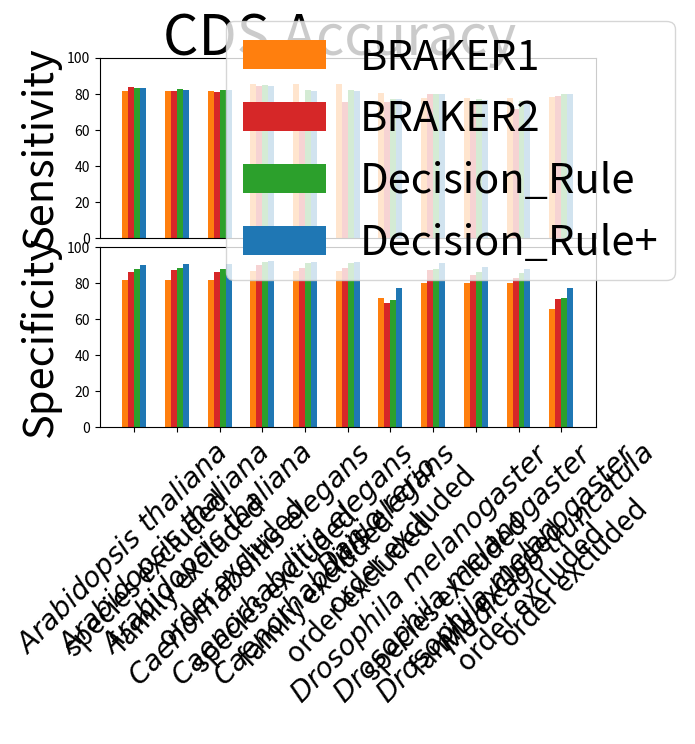

Recreate this plot in Python.
import argparse
import matplotlib.pyplot as plt
import numpy as np



def main():
    args = parseCmd()
    label = [   '$\it{Arabidopsis~thaliana}$\nspecies excluded',
                '$\it{Arabidopsis~thaliana}$\nfamily excluded',
                '$\it{Arabidopsis~thaliana}$\norder excluded',
                '$\it{Caenorhabditis~elegans}$\nspecies excluded',
                '$\it{Caenorhabditis~elegans}$\nfamily excluded',
                '$\it{Caenorhabditis~elegans}$\norder excluded',
                '$\it{Danio~rerio}$\norder excluded',
                '$\it{Drosophila~melanogaster}$\nspecies excluded',
                '$\it{Drosophila~melanogaster}$\nfamily excluded',
                '$\it{Drosophila~melanogaster}$\norder excluded',
                '$\it{Medicago~truncatula}$\norder excluded']
    trans_sn = {'braker1' : [47.83, 47.83, 47.83, 48.57, 48.57, 48.57, 27.92, 44.33, 44.33, 44.33, 40.89],
            'braker2' :     [54.69, 50.62, 48.86, 49.15, 35.18, 35.58, 24.91, 50.88, 42.81, 38.89, 45.25],
            'test1' :       [54.16, 52.05, 51.19, 51.08, 46.75, 46.54, 31.49, 49.98, 45.61, 44.6, 47.52],
            'test2' :       [54.41, 52.45, 51.68, 50.96, 46.59, 46.41, 31.97, 50.25, 46.12, 44.88, 47.77]}

    trans_sp = {'braker1' : [57.94, 57.94, 57.94, 58.44, 58.44, 58.44, 24.08, 57.78, 57.78, 57.78, 37.46],
            'braker2' :     [68.39, 66.58, 64.19, 63.02, 53.68, 54.90, 19.56, 67.90, 60.89, 57.99, 41.86],
            'test1' :       [71.99, 71.34, 70.03, 71.1, 67.68, 67.7, 24.72, 72.51, 68.16, 66.9, 44.23],
            'test2' :       [75.76, 75.58, 74.48, 72.91, 69.49, 69.51, 31.85, 76.85, 72.17, 70.37, 50.66]}

    cds_sn= {'braker1' :    [81.70, 81.70, 81.70, 85.21, 85.21, 85.21, 80.52, 77.95, 77.95, 77.95, 78.44],
            'braker2' :     [83.52, 81.77, 81.05, 84.56, 74.77, 75.51, 75.39, 80.16, 74.75, 71.55, 78.92],
            'test1' :       [83.34, 82.4, 82.02, 84.78, 81.98, 81.98, 77.2, 80.1, 76.93, 76.02, 80.03],
            'test2' :       [83.23, 82.37, 82.0, 84.25, 81.57, 81.66, 77.12, 79.64, 76.78, 75.71, 79.72]}

    cds_sp= {'braker1' :    [81.49, 81.49, 81.49, 86.68, 86.68, 86.68, 71.59, 80.20, 80.20, 80.20, 65.6],
            'braker2' :     [86.42, 87.12, 86.33, 90.30, 88.14, 88.56, 69.17, 87.12, 84.74, 82.88, 71.24],
            'test1' :       [87.96, 88.39, 87.98, 91.95, 90.9, 90.9, 70.45, 87.91, 86.19, 85.42, 71.71],
            'test2' :       [90.02, 90.6, 90.34, 92.54, 91.51, 91.51, 77.46, 90.97, 88.98, 88.04, 77.38]}

    tests = {'braker1' : 'tab:orange', 'braker2' : 'tab:red', 'test1' : 'tab:green', 'test2' : 'tab:blue'}
    x = np.arange(len(label))
    fig, ((ax1, ax2)) = plt.subplots(2, 1)
    fig.subplots_adjust(hspace=.05)
    fig.suptitle('CDS Accuracy', fontsize=40)
    wid = 0.14
    i = -1.5 * wid
    ax1.set_ylabel('Sensitivity', fontsize=30)
    ax1.set_ylim(0,100)
    plt.xticks(x, label, fontsize=20)
    ax1.set_xticks([],[])
    plt.setp(ax2.xaxis.get_majorticklabels(), rotation=45)
    for t in tests.keys():
        ax1.bar(x +i, cds_sn[t], color=tests[t], width=wid)
        i += wid
    i = -1.5 * wid
    ax2.set_ylabel('Specificity', fontsize=30)
    ax2.set_ylim(0,100)
    for t in tests.keys():
        ax2.bar(x +i, cds_sp[t], color=tests[t], width=wid)
        i += wid
    fig.legend(["BRAKER1", "BRAKER2", "Decision_Rule", "Decision_Rule+"], prop={'size': 30})
    '''
    i = -1.5 * wid
    for t in tests.keys():
        ax3.bar(x +i, cds_sn[t], color=tests[t], width=wid)
        i += wid
    i = -1.5 * wid
    for t in tests.keys():
        ax4.bar(x +i, cds_sp[t], color=tests[t], width=wid)
        i += wid
    i = -1.5 * wid
    '''
    plt.show()
def parseCmd():
    """Parse command line arguments

    Returns:
        dictionary: Dictionary with arguments
    """
    parser = argparse.ArgumentParser(description='')
    parser.add_argument('--test_dirs', type=str,
        help='')
    parser.add_argument('--test_label', type=str,
        help='')
    return parser.parse_args()

if __name__ == '__main__':
    main()
